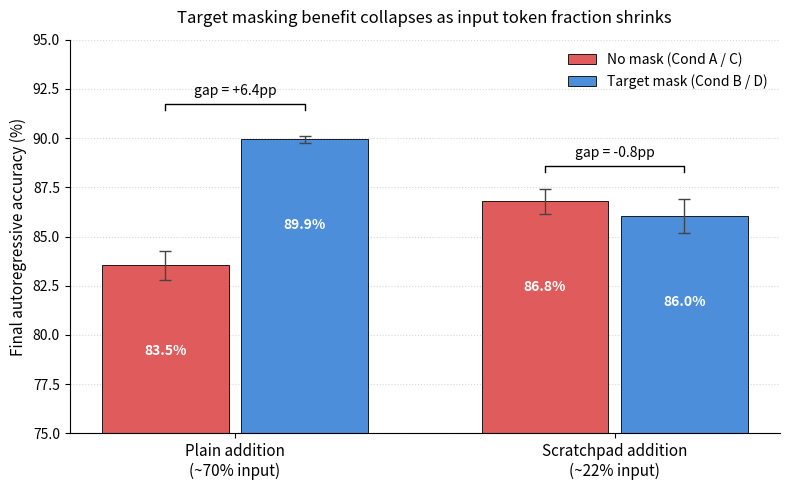

Reproduce this figure in Python. (Note: this script raises an exception after producing the figure.)
"""
Figure 3 for the final report: masking gap by input token fraction.

Bar chart of final autoregressive accuracy for plain (A/B) vs scratchpad (C/D),
with mean +/- std over 3 seeds and gap annotations above each pair.

Saves results/masking_gap_by_input_fraction.png. Run from masking_benchmark/.
"""

import numpy as np
import matplotlib.pyplot as plt

COLOR_NOMASK = '#E05C5C'
COLOR_MASKED = '#4C8EDA'

plt.rcParams.update({
    'font.family': 'sans-serif',
    'axes.spines.top': False,
    'axes.spines.right': False,
})

# Per-seed final accuracies at iter 10,000.
A = np.array([83.9, 82.5, 84.2])
B = np.array([89.8, 90.2, 89.8])
C = np.array([86.3, 87.7, 86.4])
D = np.array([86.7, 84.8, 86.6])

means = np.array([A.mean(), B.mean(), C.mean(), D.mean()])
stds = np.array([A.std(ddof=0), B.std(ddof=0), C.std(ddof=0), D.std(ddof=0)])

group_centers = np.array([0.0, 1.2])
bar_offset = 0.22
positions = np.array([
    group_centers[0] - bar_offset,
    group_centers[0] + bar_offset,
    group_centers[1] - bar_offset,
    group_centers[1] + bar_offset,
])
colors = [COLOR_NOMASK, COLOR_MASKED, COLOR_NOMASK, COLOR_MASKED]

fig, ax = plt.subplots(figsize=(8, 5))
bars = ax.bar(
    positions, means, width=0.4,
    yerr=stds, color=colors, edgecolor='black', linewidth=0.6,
    capsize=4, error_kw={'elinewidth': 1.0, 'ecolor': '#444'},
)

for bar, m in zip(bars, means):
    ax.text(
        bar.get_x() + bar.get_width() / 2,
        bar.get_height() - 4.0,
        f'{m:.1f}%',
        ha='center', va='top', color='white', fontsize=10, fontweight='bold',
    )

gap_ab = B.mean() - A.mean()
gap_cd = D.mean() - C.mean()

for center, gap, left_mean, right_mean in [
    (group_centers[0], gap_ab, A.mean(), B.mean()),
    (group_centers[1], gap_cd, C.mean(), D.mean()),
]:
    bracket_y = max(left_mean, right_mean) + 1.5
    ax.plot(
        [center - bar_offset, center - bar_offset, center + bar_offset, center + bar_offset],
        [bracket_y, bracket_y + 0.3, bracket_y + 0.3, bracket_y],
        color='black', linewidth=1.0,
    )
    sign = '+' if gap >= 0 else ''
    ax.text(
        center, bracket_y + 0.6,
        f'gap = {sign}{gap:.1f}pp',
        ha='center', va='bottom', fontsize=10,
    )

ax.set_xticks(group_centers)
ax.set_xticklabels([
    'Plain addition\n(~70% input)',
    'Scratchpad addition\n(~22% input)',
], fontsize=11)
ax.set_ylabel('Final autoregressive accuracy (%)', fontsize=11)
ax.set_ylim(75, 95)
ax.set_title(
    'Target masking benefit collapses as input token fraction shrinks',
    fontsize=12, pad=12,
)

handles = [
    plt.Rectangle((0, 0), 1, 1, color=COLOR_NOMASK, ec='black', lw=0.6),
    plt.Rectangle((0, 0), 1, 1, color=COLOR_MASKED, ec='black', lw=0.6),
]
ax.legend(
    handles, ['No mask (Cond A / C)', 'Target mask (Cond B / D)'],
    loc='upper right', frameon=False, fontsize=10,
)

ax.yaxis.grid(True, linestyle=':', alpha=0.5)
ax.set_axisbelow(True)

plt.tight_layout()
out_path = 'results/masking_gap_by_input_fraction.png'
plt.savefig(out_path, dpi=150, bbox_inches='tight')
print(f'wrote {out_path}')
